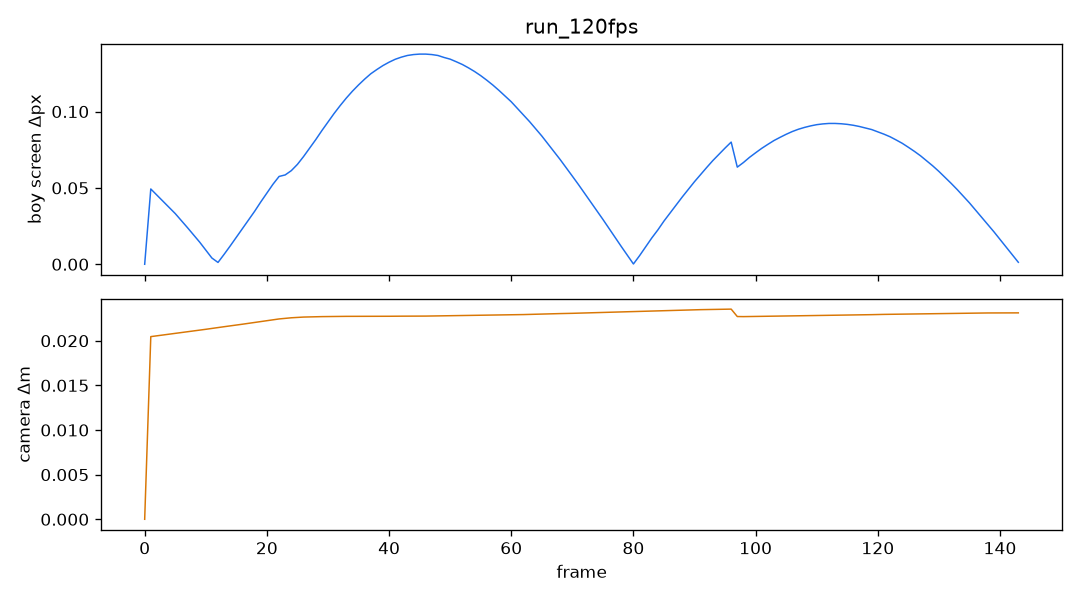

Values plotted in this chart, from the file beside it:
frame, dt, boy_sx, boy_sy, boy_ds, cam_x, cam_y, cam_z, cam_ds, yaw, pitch, dist, arm, slide, spd, px, pz, tx, tz
0, 0.008333, 360, 774.5, 0.0000, 11.46, 2.782, 4, 0.00000, -1.571, 0.2000, 5.28, 1, 0.0000, 2.408, 16.71, 4, 16.63, 4
1, 0.008333, 360, 774.5, 0.0493, 11.48, 2.776, 4, 0.02046, -1.571, 0.2000, 5.28, 1, 0.0000, 2.422, 16.73, 4, 16.65, 4
2, 0.008333, 360, 774.6, 0.0453, 11.5, 2.771, 4, 0.02055, -1.571, 0.2000, 5.28, 1, 0.0000, 2.435, 16.75, 4, 16.67, 4
3, 0.008333, 360, 774.6, 0.0414, 11.52, 2.766, 4, 0.02064, -1.571, 0.2000, 5.28, 1, 0.0000, 2.448, 16.77, 4, 16.69, 4
4, 0.008333, 360, 774.7, 0.0374, 11.54, 2.761, 4, 0.02073, -1.571, 0.2000, 5.28, 1, 0.0000, 2.462, 16.79, 4, 16.71, 4
5, 0.008333, 360, 774.7, 0.0332, 11.56, 2.756, 4, 0.02082, -1.571, 0.2000, 5.28, 1, 0.0000, 2.475, 16.81, 4, 16.73, 4
6, 0.008333, 360, 774.7, 0.0286, 11.58, 2.751, 4, 0.02091, -1.571, 0.2000, 5.28, 1, 0.0000, 2.488, 16.83, 4, 16.75, 4
7, 0.008333, 360, 774.8, 0.0240, 11.6, 2.746, 4, 0.02101, -1.571, 0.2000, 5.28, 1, 0.0000, 2.502, 16.85, 4, 16.77, 4
8, 0.008333, 360, 774.8, 0.0192, 11.62, 2.741, 4, 0.02110, -1.571, 0.2000, 5.28, 1, 0.0000, 2.515, 16.87, 4, 16.8, 4
9, 0.008333, 360, 774.8, 0.0145, 11.64, 2.736, 4, 0.02119, -1.571, 0.2000, 5.28, 1, 0.0000, 2.528, 16.89, 4, 16.82, 4
10, 0.008333, 360, 774.8, 0.0093, 11.66, 2.732, 4, 0.02128, -1.571, 0.2000, 5.28, 1, 0.0000, 2.542, 16.92, 4, 16.84, 4
11, 0.008333, 360, 774.8, 0.0041, 11.68, 2.727, 4, 0.02138, -1.571, 0.2000, 5.28, 1, 0.0000, 2.555, 16.94, 4, 16.86, 4
12, 0.008333, 360, 774.8, 0.0012, 11.7, 2.722, 4, 0.02147, -1.571, 0.2000, 5.28, 1, 0.0000, 2.568, 16.96, 4, 16.88, 4
13, 0.008333, 360, 774.8, 0.0065, 11.72, 2.718, 4, 0.02157, -1.571, 0.2000, 5.28, 1, 0.0000, 2.582, 16.98, 4, 16.9, 4
14, 0.008333, 360, 774.8, 0.0120, 11.75, 2.713, 4, 0.02166, -1.571, 0.2000, 5.28, 1, 0.0000, 2.595, 17, 4, 16.92, 4
15, 0.008333, 360, 774.8, 0.0177, 11.77, 2.709, 4, 0.02176, -1.571, 0.2000, 5.28, 1, 0.0000, 2.608, 17.02, 4, 16.94, 4
16, 0.008333, 360, 774.7, 0.0233, 11.79, 2.705, 4, 0.02185, -1.571, 0.2000, 5.28, 1, 0.0000, 2.622, 17.05, 4, 16.96, 4
17, 0.008333, 360, 774.7, 0.0291, 11.81, 2.7, 4, 0.02195, -1.571, 0.2000, 5.28, 1, 0.0000, 2.635, 17.07, 4, 16.99, 4
18, 0.008333, 360, 774.7, 0.0347, 11.83, 2.696, 4, 0.02205, -1.571, 0.2000, 5.28, 1, 0.0000, 2.648, 17.09, 4, 17.01, 4
19, 0.008333, 360, 774.6, 0.0408, 11.85, 2.692, 4, 0.02214, -1.571, 0.2000, 5.28, 1, 0.0000, 2.662, 17.11, 4, 17.03, 4
20, 0.008333, 360, 774.6, 0.0466, 11.88, 2.688, 4, 0.02224, -1.571, 0.2000, 5.28, 1, 0.0000, 2.675, 17.13, 4, 17.05, 4
21, 0.008333, 360, 774.5, 0.0524, 11.9, 2.684, 4, 0.02234, -1.571, 0.2000, 5.28, 1, 0.0000, 2.688, 17.16, 4, 17.07, 4
22, 0.008333, 360, 774.5, 0.0575, 11.92, 2.68, 4, 0.02244, -1.571, 0.2000, 5.28, 1, 0.0000, 2.7, 17.18, 4, 17.09, 4
23, 0.008333, 360, 774.4, 0.0585, 11.94, 2.676, 4, 0.02251, -1.571, 0.2000, 5.28, 1, 0.0000, 2.7, 17.2, 4, 17.12, 4
24, 0.008333, 360, 774.4, 0.0613, 11.96, 2.672, 4, 0.02257, -1.571, 0.2000, 5.28, 1, 0.0000, 2.7, 17.22, 4, 17.14, 4
25, 0.008333, 360, 774.3, 0.0654, 11.99, 2.669, 4, 0.02261, -1.571, 0.2000, 5.28, 1, 0.0000, 2.7, 17.25, 4, 17.16, 4
26, 0.008333, 360, 774.2, 0.0705, 12.01, 2.665, 4, 0.02265, -1.571, 0.2000, 5.28, 1, 0.0000, 2.7, 17.27, 4, 17.18, 4
27, 0.008333, 360, 774.1, 0.0760, 12.03, 2.661, 4, 0.02267, -1.571, 0.2000, 5.28, 1, 0.0000, 2.7, 17.29, 4, 17.21, 4
28, 0.008333, 360, 774.1, 0.0816, 12.05, 2.658, 4, 0.02269, -1.571, 0.2000, 5.28, 1, 0.0000, 2.7, 17.31, 4, 17.23, 4
29, 0.008333, 360, 774, 0.0875, 12.08, 2.654, 4, 0.02270, -1.571, 0.2000, 5.28, 1, 0.0000, 2.7, 17.34, 4, 17.25, 4
30, 0.008333, 360, 773.9, 0.0931, 12.1, 2.651, 4, 0.02271, -1.571, 0.2000, 5.28, 1, 0.0000, 2.7, 17.36, 4, 17.27, 4
31, 0.008333, 360, 773.8, 0.0987, 12.12, 2.647, 4, 0.02272, -1.571, 0.2000, 5.28, 1, 0.0000, 2.7, 17.38, 4, 17.3, 4
32, 0.008333, 360, 773.7, 0.1039, 12.14, 2.643, 4, 0.02273, -1.571, 0.2000, 5.28, 1, 0.0000, 2.7, 17.4, 4, 17.32, 4
33, 0.008333, 360, 773.6, 0.1088, 12.17, 2.64, 4, 0.02273, -1.571, 0.2000, 5.28, 1, 0.0000, 2.7, 17.43, 4, 17.34, 4
34, 0.008333, 360, 773.5, 0.1133, 12.19, 2.637, 4, 0.02273, -1.571, 0.2000, 5.28, 1, 0.0000, 2.7, 17.45, 4, 17.36, 4
35, 0.008333, 360, 773.3, 0.1174, 12.21, 2.633, 4, 0.02274, -1.571, 0.2000, 5.28, 1, 0.0000, 2.7, 17.47, 4, 17.39, 4
36, 0.008333, 360, 773.2, 0.1212, 12.23, 2.63, 4, 0.02274, -1.571, 0.2000, 5.28, 1, 0.0000, 2.7, 17.49, 4, 17.41, 4
37, 0.008333, 360, 773.1, 0.1247, 12.26, 2.627, 4, 0.02274, -1.571, 0.2000, 5.28, 1, 0.0000, 2.7, 17.52, 4, 17.43, 4
38, 0.008333, 360, 773, 0.1275, 12.28, 2.623, 4, 0.02274, -1.571, 0.2000, 5.28, 1, 0.0000, 2.7, 17.54, 4, 17.45, 4
39, 0.008333, 360, 772.8, 0.1301, 12.3, 2.62, 4, 0.02274, -1.571, 0.2000, 5.28, 1, 0.0000, 2.7, 17.56, 4, 17.48, 4
40, 0.008333, 360, 772.7, 0.1323, 12.32, 2.616, 4, 0.02274, -1.571, 0.2000, 5.28, 1, 0.0000, 2.7, 17.58, 4, 17.5, 4
41, 0.008333, 360, 772.6, 0.1342, 12.35, 2.613, 4, 0.02275, -1.571, 0.2000, 5.28, 1, 0.0000, 2.7, 17.61, 4, 17.52, 4
42, 0.008333, 360, 772.4, 0.1356, 12.37, 2.61, 4, 0.02275, -1.571, 0.2000, 5.28, 1, 0.0000, 2.7, 17.63, 4, 17.54, 4
43, 0.008333, 360, 772.3, 0.1367, 12.39, 2.606, 4, 0.02275, -1.571, 0.2000, 5.28, 1, 0.0000, 2.7, 17.65, 4, 17.57, 4
44, 0.008333, 360, 772.2, 0.1373, 12.41, 2.603, 4, 0.02276, -1.571, 0.2000, 5.28, 1, 0.0000, 2.7, 17.67, 4, 17.59, 4
45, 0.008333, 360, 772, 0.1376, 12.44, 2.599, 4, 0.02276, -1.571, 0.2000, 5.28, 1, 0.0000, 2.7, 17.7, 4, 17.61, 4
46, 0.008333, 360, 771.9, 0.1376, 12.46, 2.596, 4, 0.02276, -1.571, 0.2000, 5.28, 1, 0.0000, 2.7, 17.72, 4, 17.63, 4
47, 0.008333, 360, 771.7, 0.1373, 12.48, 2.592, 4, 0.02277, -1.571, 0.2000, 5.28, 1, 0.0000, 2.7, 17.74, 4, 17.66, 4
48, 0.008333, 360, 771.6, 0.1367, 12.5, 2.589, 4, 0.02278, -1.571, 0.2000, 5.28, 1, 0.0000, 2.7, 17.76, 4, 17.68, 4
49, 0.008333, 360, 771.5, 0.1354, 12.53, 2.585, 4, 0.02278, -1.571, 0.2000, 5.28, 1, 0.0000, 2.7, 17.79, 4, 17.7, 4
50, 0.008333, 360, 771.3, 0.1343, 12.55, 2.582, 4, 0.02279, -1.571, 0.2000, 5.28, 1, 0.0000, 2.7, 17.81, 4, 17.72, 4
51, 0.008333, 360, 771.2, 0.1326, 12.57, 2.578, 4, 0.02280, -1.571, 0.2000, 5.28, 1, 0.0000, 2.7, 17.83, 4, 17.75, 4
52, 0.008333, 360, 771.1, 0.1308, 12.59, 2.574, 4, 0.02281, -1.571, 0.2000, 5.28, 1, 0.0000, 2.7, 17.85, 4, 17.77, 4
53, 0.008333, 360, 771, 0.1286, 12.62, 2.57, 4, 0.02282, -1.571, 0.2000, 5.28, 1, 0.0000, 2.7, 17.88, 4, 17.79, 4
54, 0.008333, 360, 770.8, 0.1262, 12.64, 2.567, 4, 0.02283, -1.571, 0.2000, 5.28, 1, 0.0000, 2.7, 17.9, 4, 17.81, 4
55, 0.008333, 360, 770.7, 0.1235, 12.66, 2.563, 4, 0.02284, -1.571, 0.2000, 5.28, 1, 0.0000, 2.7, 17.92, 4, 17.84, 4
56, 0.008333, 360, 770.6, 0.1205, 12.68, 2.559, 4, 0.02285, -1.571, 0.2000, 5.28, 1, 0.0000, 2.7, 17.94, 4, 17.86, 4
57, 0.008333, 360, 770.5, 0.1173, 12.71, 2.555, 4, 0.02286, -1.571, 0.2000, 5.28, 1, 0.0000, 2.7, 17.97, 4, 17.88, 4
58, 0.008333, 360, 770.3, 0.1138, 12.73, 2.55, 4, 0.02287, -1.571, 0.2000, 5.28, 1, 0.0000, 2.7, 17.99, 4, 17.9, 4
59, 0.008333, 360, 770.2, 0.1101, 12.75, 2.546, 4, 0.02289, -1.571, 0.2000, 5.28, 1, 0.0000, 2.7, 18.01, 4, 17.93, 4
... 84 more rows
